Run: headless pygame with SDL's dummy video driver; simulated clock (each Clock.tick advances the game by its frame time, no real sleeping); random seed 0; keys injected as events and as key.get_pressed() state; mouse plan: one left click at the window centre at the start of phase 2, then a move to the lower-right quarter at the start of phase 3.
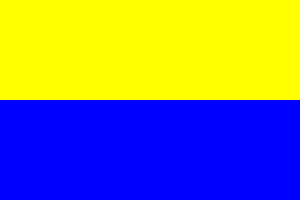
Frame 1 of 4 · flips 1–60 · no input
Frame 2 of 4 · flips 61–180 · clicked the window centre · tapped SPACE, RETURN · held RIGHT (→), D · screen unchanged from frame 1, image omitted
Frame 3 of 4 · flips 181–300 · moved the mouse to the lower-right quarter · held DOWN (↓), S · screen unchanged from frame 2, image omitted
Frame 4 of 4 · flips 301–420 · held LEFT (←), A, UP (↑), W · screen unchanged from frame 3, image omitted

The pygame program that drew these frames:

import pygame, sys

from pygame import sprite

pygame.init()
WIN_WIDTH = 300
WIN_HEIGHT = 200
YELLOW = (255,255,0)
BLUE = (0,0,255)
BLACK = (0,0,0)
RED = (255,0,0)
speed = 5
class Sharik_vverh: 
    def __init__(self,surface,color):
        self.surface = surface
        self.color = color
        self.x = 20
        self.y = 45
        self.radius = 30
    def dviz_sueta_vverha(self):
        global speed
        pygame.draw.circle(self.surface , self.color , (self.x,self.y),self.radius)
        self.x += speed
        if self.x > (self.surface.get_width() - self.radius):
            speed = -speed
        if self.x < 0:
            speed = -speed
         
class Sharik_vniz: 
    def __init__(self,surface,color):
        self.surface = surface
        self.color = color
        self.x = 50
        self.y = 50
        self.radius = 30
    def dviz_sueta_niz(self):
        global speed
        pygame.draw.circle(self.surface , self.color , (self.x,self.y),self.radius)
        self.x += speed
        if self.x > (self.surface.get_width() - self.radius):
            speed = -speed
        if self.x < 0:
            speed = -speed
         

surface = pygame.display.set_mode((WIN_WIDTH,WIN_HEIGHT))
surf = pygame.Surface((300,100))
surf.fill(YELLOW)
surf_1 = pygame.Surface((300,100))
surf_1.fill(BLUE)

surface.blit(surf,(0,0))
surface.blit(surf_1,(0,100))

sharik_surf = Sharik_vverh(surf,BLACK)
sharik_surf_1 = Sharik_vniz(surf_1,RED)

sueta_vverh = False
sueta_vniz = False
while 1 : 
    for i in pygame.event.get():
        if i.type == pygame.QUIT:
            sys.exit()
        elif i.type == pygame.MOUSEBUTTONUP:
            if 0 < i.pos[0] < WIN_WIDTH and 0 < i.pos[1] < WIN_HEIGHT // 2:
                sueta_vverh = True
                sueta_vniz = False
            elif 0 < i.pos[0] < WIN_WIDTH and WIN_HEIGHT // 2 < i.pos[1] < WIN_HEIGHT: 
                sueta_vniz = True
                sueta_vverh = False
    if sueta_vverh:                             
        surf.fill(YELLOW)
        sharik_surf.dviz_sueta_vverha()
        surface.blit(surf,(0,0))
    elif sueta_vniz:
        surf_1.fill(BLUE)
        sharik_surf_1.dviz_sueta_niz()
        surface.blit(surf_1,(0,100))
    pygame.display.update()
    pygame.time.delay(20)
